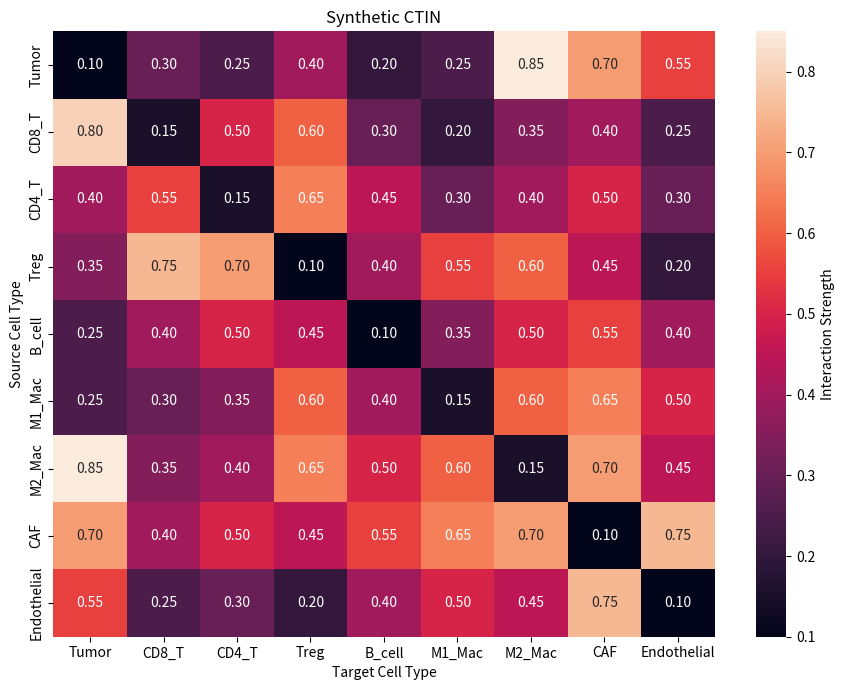
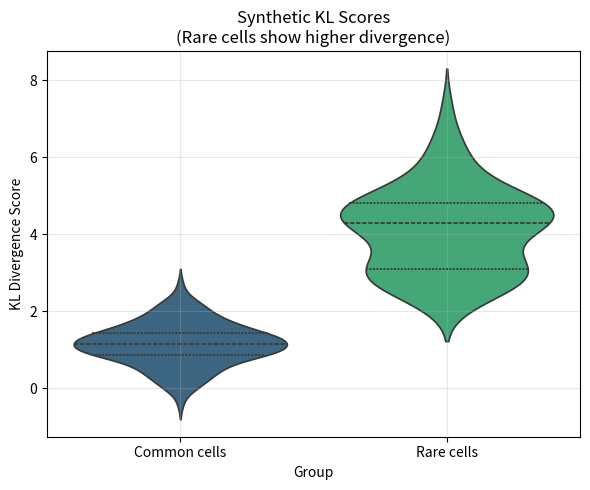

Write the Python code that produced these figures, in order.
# -*- coding: utf-8 -*-
"""synthetic_visuals_network_violin.ipynb

Automatically generated by Colab.

Original file is located at
    https://colab.research.google.com/drive/117flN62H1v_VeZSw-fgQLSVs5OGZGZAU
"""

import numpy as np
import matplotlib.pyplot as plt
import seaborn as sns
import networkx as nx
import pandas as pd

cell_types = [
    'Tumor', 'CD8_T', 'CD4_T', 'Treg',
    'B_cell', 'M1_Mac', 'M2_Mac', 'CAF', 'Endothelial'
]

adj = np.array([
    [0.10, 0.30, 0.25, 0.40, 0.20, 0.25, 0.85, 0.70, 0.55],  # Tumor row
    [0.80, 0.15, 0.50, 0.60, 0.30, 0.20, 0.35, 0.40, 0.25],
    [0.40, 0.55, 0.15, 0.65, 0.45, 0.30, 0.40, 0.50, 0.30],
    [0.35, 0.75, 0.70, 0.10, 0.40, 0.55, 0.60, 0.45, 0.20],
    [0.25, 0.40, 0.50, 0.45, 0.10, 0.35, 0.50, 0.55, 0.40],
    [0.25, 0.30, 0.35, 0.60, 0.40, 0.15, 0.60, 0.65, 0.50],
    [0.85, 0.35, 0.40, 0.65, 0.50, 0.60, 0.15, 0.70, 0.45],
    [0.70, 0.40, 0.50, 0.45, 0.55, 0.65, 0.70, 0.10, 0.75],
    [0.55, 0.25, 0.30, 0.20, 0.40, 0.50, 0.45, 0.75, 0.10]
])

# Heatmap
plt.figure(figsize=(9, 7))
sns.heatmap(
    adj,
    annot=True,
    fmt=".2f",
    xticklabels=cell_types,
    yticklabels=cell_types,
    cbar_kws={'label': 'Interaction Strength'}
)
plt.title("Synthetic CTIN")
plt.xlabel("Target Cell Type")
plt.ylabel("Source Cell Type")
plt.tight_layout()
plt.show()

# Simple Rare Cell KL Score Violin Plot

np.random.seed(42)

common_kl = np.random.normal(loc=1.2, scale=0.6, size=120)
rare_kl   = np.random.normal(loc=4.1, scale=1.2, size=80)

df = pd.DataFrame({
    'KL Score': np.concatenate([common_kl, rare_kl]),
    'Group': ['Common cells']*120 + ['Rare cells']*80
})

# Violin plot
plt.figure(figsize=(6, 5))
sns.violinplot(
    x='Group',
    y='KL Score',
    data=df,
    palette='viridis',
    inner='quartile'
)
plt.title("Synthetic KL Scores\n(Rare cells show higher divergence)")
plt.ylabel("KL Divergence Score")
plt.grid(True, alpha=0.3)
plt.tight_layout()
plt.show()
